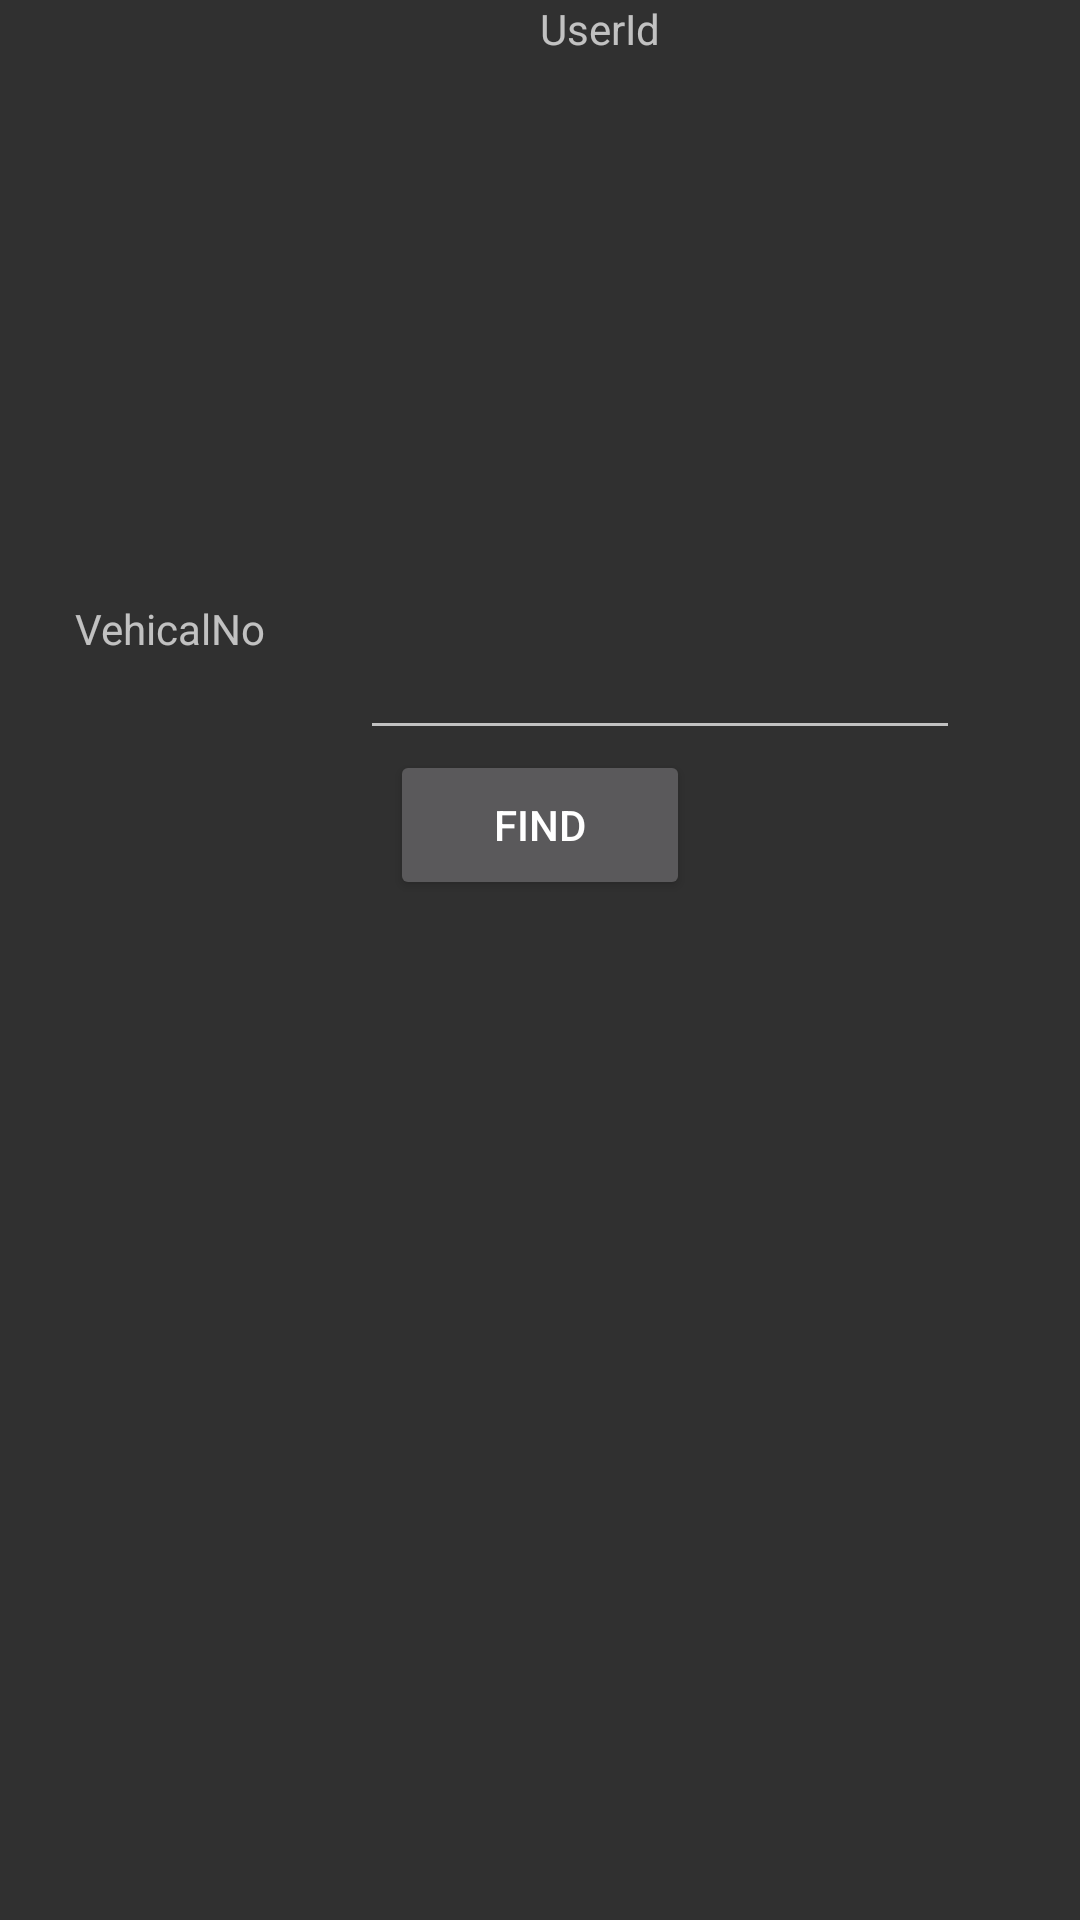

Reconstruct the res/layout file that produces this screen, plus the resources it refers to.
<!-- AndroidManifest.xml: application theme Theme.AppCompat -->
<!-- res/layout/activity_police_detail.xml -->
<?xml version="1.0" encoding="utf-8"?>
<RelativeLayout xmlns:android="http://schemas.android.com/apk/res/android"
    xmlns:app="http://schemas.android.com/apk/res-auto"
    xmlns:tools="http://schemas.android.com/tools"
    android:layout_width="match_parent"
    android:layout_height="match_parent"
    tools:context=".Police_detail">


        <TextView
            android:id="@+id/textView5"
            android:layout_width="100dp"
            android:layout_height="50dp"
            android:layout_marginStart="180dp"
            android:text="UserId" />
        <TextView
            android:id="@+id/text6"
            android:layout_width="100dp"
            android:layout_height="50dp"
            android:layout_marginStart="25dp"
            android:text="VehicalNo"
            android:layout_marginTop="200dp"
            />
        <EditText
            android:id="@+id/veh"
            android:layout_width="200dp"
            android:layout_height="50dp"
            android:layout_marginTop="200dp"
            android:layout_marginLeft="120dp"
            />
        <Button
            android:id="@+id/f1"
            android:layout_width="100dp"
            android:layout_height="50dp"
            android:text="Find"
            android:layout_marginTop="250dp"
            android:layout_marginLeft="130dp"
            />



</RelativeLayout>
<!-- resources referenced by this layout -->
<resources>

</resources>
